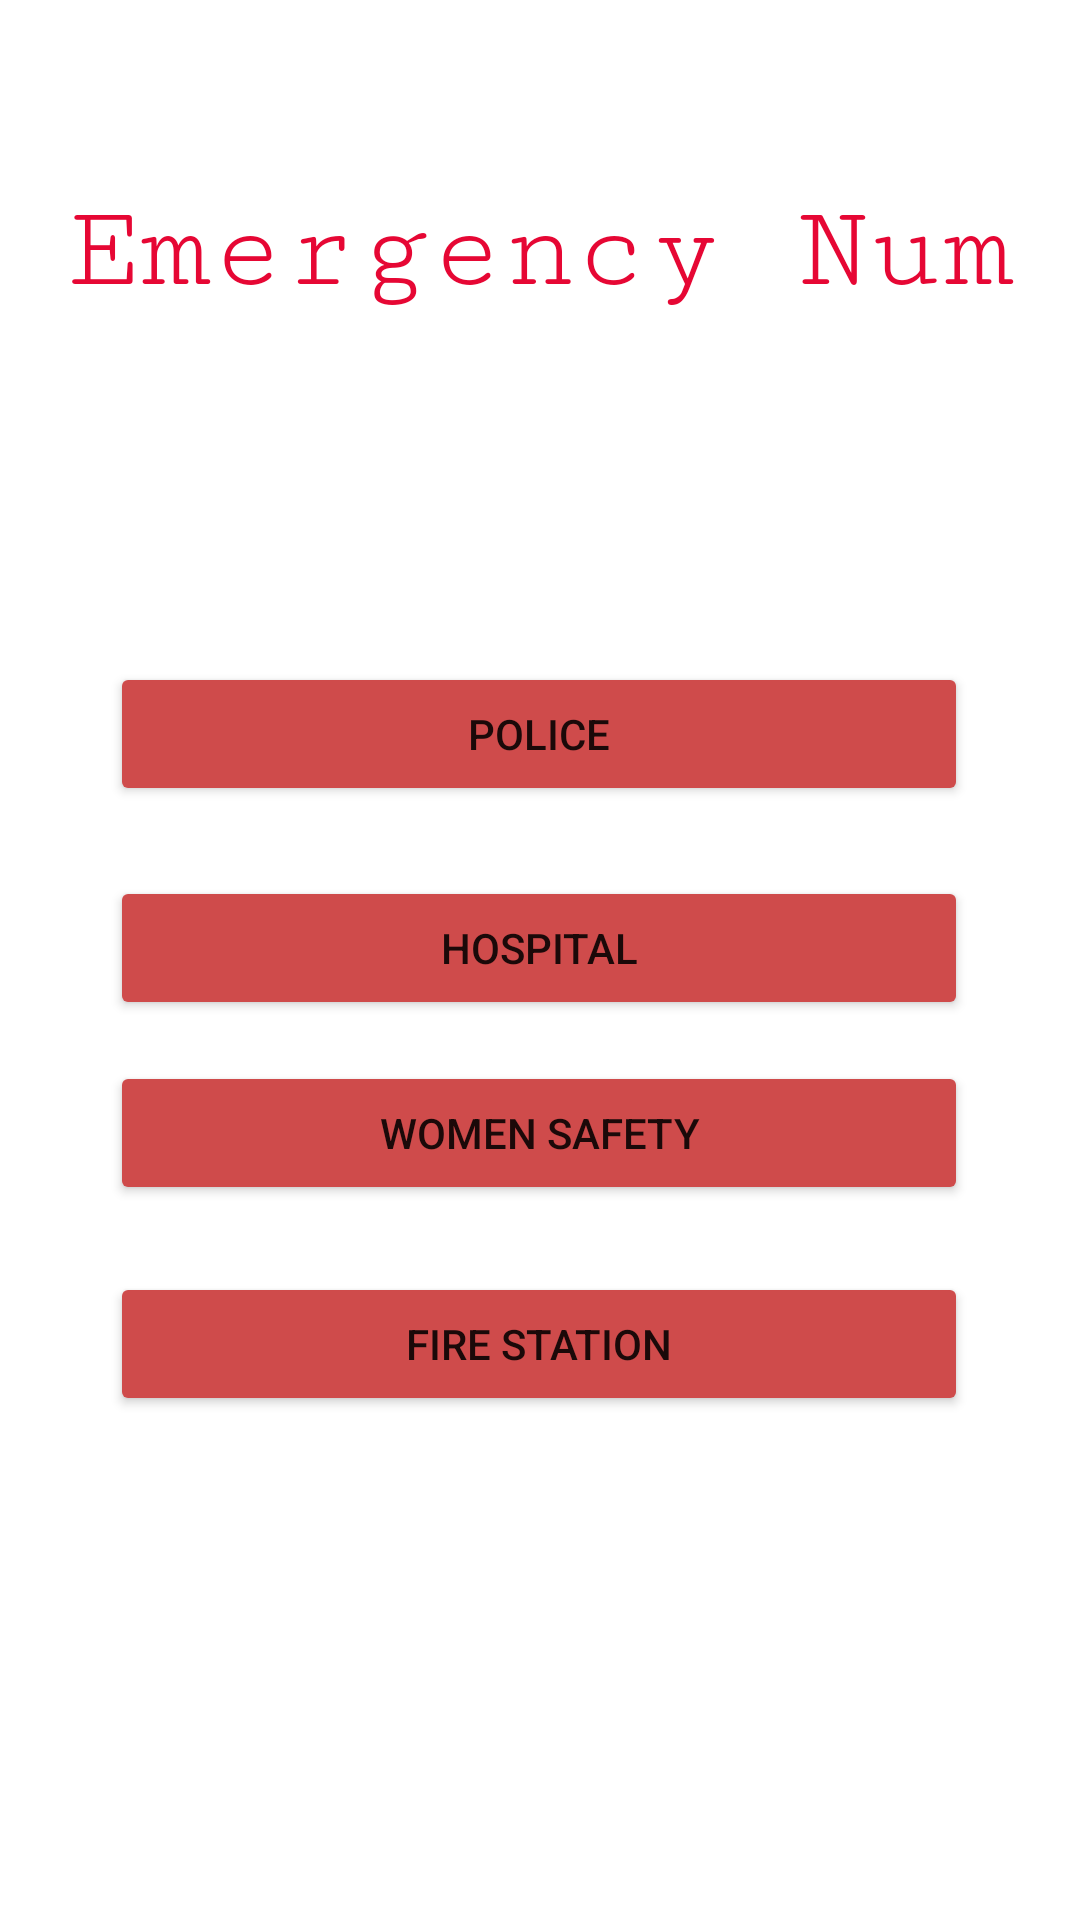

Android layout source for this screen:
<!-- AndroidManifest.xml: application theme Theme.Urgent -->
<!-- res/layout/activity_main3.xml -->
<?xml version="1.0" encoding="utf-8"?>
<androidx.constraintlayout.widget.ConstraintLayout xmlns:android="http://schemas.android.com/apk/res/android"
    xmlns:app="http://schemas.android.com/apk/res-auto"
    xmlns:tools="http://schemas.android.com/tools"
    android:layout_width="match_parent"
    android:layout_height="match_parent"
    tools:context=".MainActivity3">

    <TextView
        android:layout_width="match_parent"
        android:layout_height="wrap_content"
        android:fontFamily="serif-monospace"
        android:text="Emergency Num"
        android:textAlignment="center"
        android:textColor="#E60734"
        android:textSize="40dp"
        app:layout_constraintBottom_toBottomOf="parent"
        app:layout_constraintEnd_toEndOf="parent"
        app:layout_constraintHorizontal_bias="0.0"
        app:layout_constraintStart_toStartOf="parent"
        app:layout_constraintTop_toTopOf="parent"
        app:layout_constraintVertical_bias="0.103" />

    <Button
        android:id="@+id/hospital"
        android:layout_width="286dp"
        android:layout_height="wrap_content"
        android:layout_alignParentStart="true"
        android:layout_alignParentEnd="true"
        android:layout_alignParentBottom="true"
        android:layout_marginBottom="232dp"
        android:backgroundTint="#CF4B4B"
        android:text="Hospital"
        app:layout_constraintBottom_toBottomOf="parent"
        app:layout_constraintEnd_toEndOf="parent"
        app:layout_constraintHorizontal_bias="0.496"
        app:layout_constraintStart_toStartOf="parent"
        app:layout_constraintTop_toBottomOf="@+id/police"
        app:layout_constraintVertical_bias="0.256" />

    <Button
        android:id="@+id/police"
        android:layout_width="286dp"
        android:layout_height="wrap_content"
        android:layout_alignParentStart="true"
        android:layout_alignParentEnd="true"
        android:layout_alignParentBottom="true"
        android:backgroundTint="#CF4B4B"
        android:text="Police"
        app:layout_constraintBottom_toBottomOf="parent"
        app:layout_constraintEnd_toEndOf="parent"
        app:layout_constraintHorizontal_bias="0.496"
        app:layout_constraintStart_toStartOf="parent"
        app:layout_constraintTop_toTopOf="parent"
        app:layout_constraintVertical_bias="0.373" />

    <Button
        android:id="@+id/women"
        android:layout_width="286dp"
        android:layout_height="wrap_content"
        android:layout_alignParentStart="true"
        android:layout_alignParentEnd="true"
        android:layout_alignParentBottom="true"
        android:layout_marginBottom="232dp"
        android:backgroundTint="#CF4B4B"
        android:text="Women Safety"
        app:layout_constraintBottom_toBottomOf="parent"
        app:layout_constraintEnd_toEndOf="parent"
        app:layout_constraintHorizontal_bias="0.496"
        app:layout_constraintStart_toStartOf="parent"
        app:layout_constraintTop_toBottomOf="@+id/hospital"
        app:layout_constraintVertical_bias="0.677" />

    <Button
        android:id="@+id/fire"
        android:layout_width="286dp"
        android:layout_height="wrap_content"
        android:layout_alignParentStart="true"
        android:layout_alignParentEnd="true"
        android:layout_alignParentBottom="true"
        android:layout_marginBottom="168dp"
        android:backgroundTint="#CF4B4B"
        android:text="Fire Station"
        app:layout_constraintBottom_toBottomOf="parent"
        app:layout_constraintEnd_toEndOf="parent"
        app:layout_constraintHorizontal_bias="0.496"
        app:layout_constraintStart_toStartOf="parent" />


</androidx.constraintlayout.widget.ConstraintLayout>
<!-- resources referenced by this layout -->
<resources>
  <style name="Theme.Urgent" parent="Theme.MaterialComponents.DayNight.DarkActionBar">
          
          <item name="colorPrimary">@color/purple_500</item>
          <item name="colorPrimaryVariant">@color/purple_700</item>
          <item name="colorOnPrimary">@color/white</item>
          
          <item name="colorSecondary">@color/teal_200</item>
          <item name="colorSecondaryVariant">@color/teal_700</item>
          <item name="colorOnSecondary">@color/black</item>
          
          <item name="android:statusBarColor">?attr/colorPrimaryVariant</item>
          
      </style>
  <!-- not gathered from this repository: default colours our renderer supplied (Android Studio template values) -->
  <color name="purple_500">#FF6200EE</color>
  <color name="purple_700">#FF3700B3</color>
  <color name="teal_200">#FF03DAC5</color>
  <color name="teal_700">#FF018786</color>
  <color name="black">#FF000000</color>
  <color name="white">#FFFFFFFF</color>
</resources>
